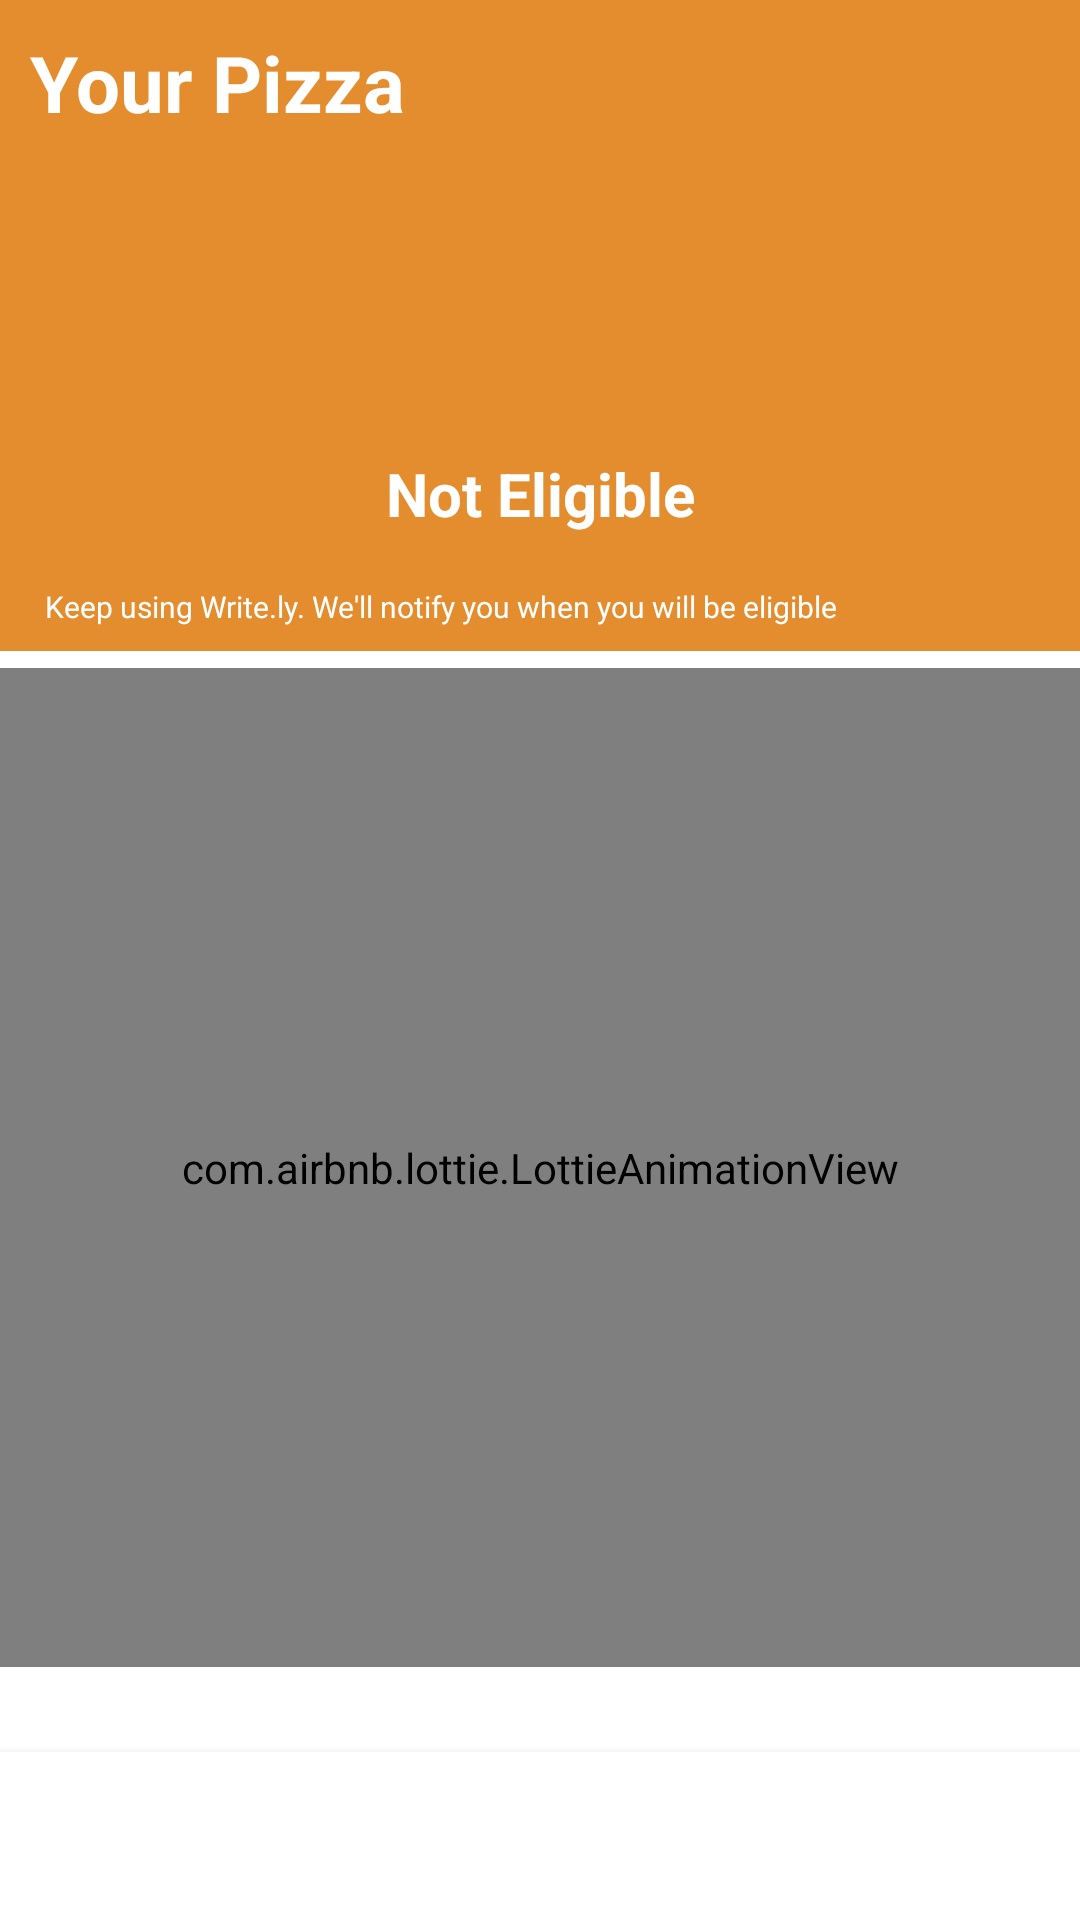

Produce the Android XML layout that renders to this screen, including the resource entries it uses.
<!-- AndroidManifest.xml: application theme AppTheme -->
<!-- res/layout/activity_rewards.xml -->
<?xml version="1.0" encoding="utf-8"?>
<android.support.constraint.ConstraintLayout xmlns:android="http://schemas.android.com/apk/res/android"
    xmlns:app="http://schemas.android.com/apk/res-auto"
    xmlns:tools="http://schemas.android.com/tools"
    android:layout_width="match_parent"
    android:layout_height="match_parent"
    tools:context=".MainActivity"
    android:fitsSystemWindows="true"
    android:background="@color/colorWhite">


    <android.support.v7.widget.Toolbar
        android:id="@+id/toolbar"
        android:layout_width="match_parent"
        android:layout_height="wrap_content"
        android:background="@color/colorWhite"
        android:elevation="5dp"
        android:minHeight="?attr/actionBarSize"
        app:layout_constraintBottom_toBottomOf="parent"
        app:layout_constraintEnd_toEndOf="parent"
        app:layout_constraintStart_toStartOf="parent"
        android:theme="?attr/actionBarTheme">


    </android.support.v7.widget.Toolbar>

    <LinearLayout
        android:id="@+id/linearLayout"
        android:layout_width="0dp"
        android:layout_height="217dp"
        android:background="@color/orange"
        android:orientation="vertical"
        android:padding="10dp"
        app:layout_constraintEnd_toEndOf="parent"
        app:layout_constraintStart_toStartOf="parent"
        app:layout_constraintTop_toTopOf="parent">

        <TextView
            android:id="@+id/txTitle"
            android:layout_width="match_parent"
            android:layout_height="wrap_content"
            android:text="Your Pizza"
            android:textColor="@color/colorWhite"
            android:textSize="26sp"
            android:textStyle="bold"
            app:fontFamily="@font/duru_sans" />

        <ImageView
            android:id="@+id/imageView4"
            android:layout_width="match_parent"
            android:layout_height="86dp"
            app:srcCompat="@drawable/ic_local_pizza_white_24dp" />

        <TextView
            android:id="@+id/textView6"
            android:layout_width="match_parent"
            android:layout_height="wrap_content"
            android:layout_marginTop="20dp"
            android:gravity="center"
            android:text="Not Eligible"
            android:textColor="@color/colorWhite"
            android:textSize="20sp"
            android:textStyle="bold"
            app:fontFamily="@font/duru_sans" />

    </LinearLayout>

    <TextView
        android:id="@+id/textView9"
        android:layout_width="0dp"
        android:layout_height="wrap_content"
        android:layout_marginEnd="8dp"
        android:layout_marginRight="8dp"
        android:layout_marginBottom="8dp"
        android:paddingLeft="15dp"
        android:text="Keep using Write.ly. We'll notify you when you will be eligible"
        android:textColor="@color/colorWhite"
        android:textSize="10sp"
        app:fontFamily="@font/duru_sans"
        app:layout_constraintBottom_toBottomOf="@+id/linearLayout"
        app:layout_constraintEnd_toEndOf="parent"
        app:layout_constraintStart_toStartOf="parent" />

    <com.airbnb.lottie.LottieAnimationView
        android:id="@+id/animationView"
        android:layout_width="0dp"
        android:layout_height="333dp"
        android:layout_marginTop="8dp"
        android:adjustViewBounds="true"
        android:cropToPadding="true"
        android:scaleType="centerCrop"
        app:layout_constraintBottom_toTopOf="@+id/toolbar"
        app:layout_constraintEnd_toEndOf="parent"
        app:layout_constraintHorizontal_bias="0.0"
        app:layout_constraintStart_toStartOf="parent"
        app:layout_constraintTop_toBottomOf="@+id/textView9"
        app:layout_constraintVertical_bias="0.168"
        app:lottie_autoPlay="true"
        app:lottie_fileName="delivery.json"
        app:lottie_loop="true" />


</android.support.constraint.ConstraintLayout>
<!-- resources referenced by this layout -->
<resources>
  <color name="colorWhite">#FFFFFF</color>
  <color name="orange">#E48D2E</color>
  <style name="AppTheme" parent="Theme.AppCompat.Light.NoActionBar">
  
          <item name="android:windowLightStatusBar">false</item>
          <item name="android:statusBarColor">@color/colorWhite</item>
  
      </style>
</resources>
